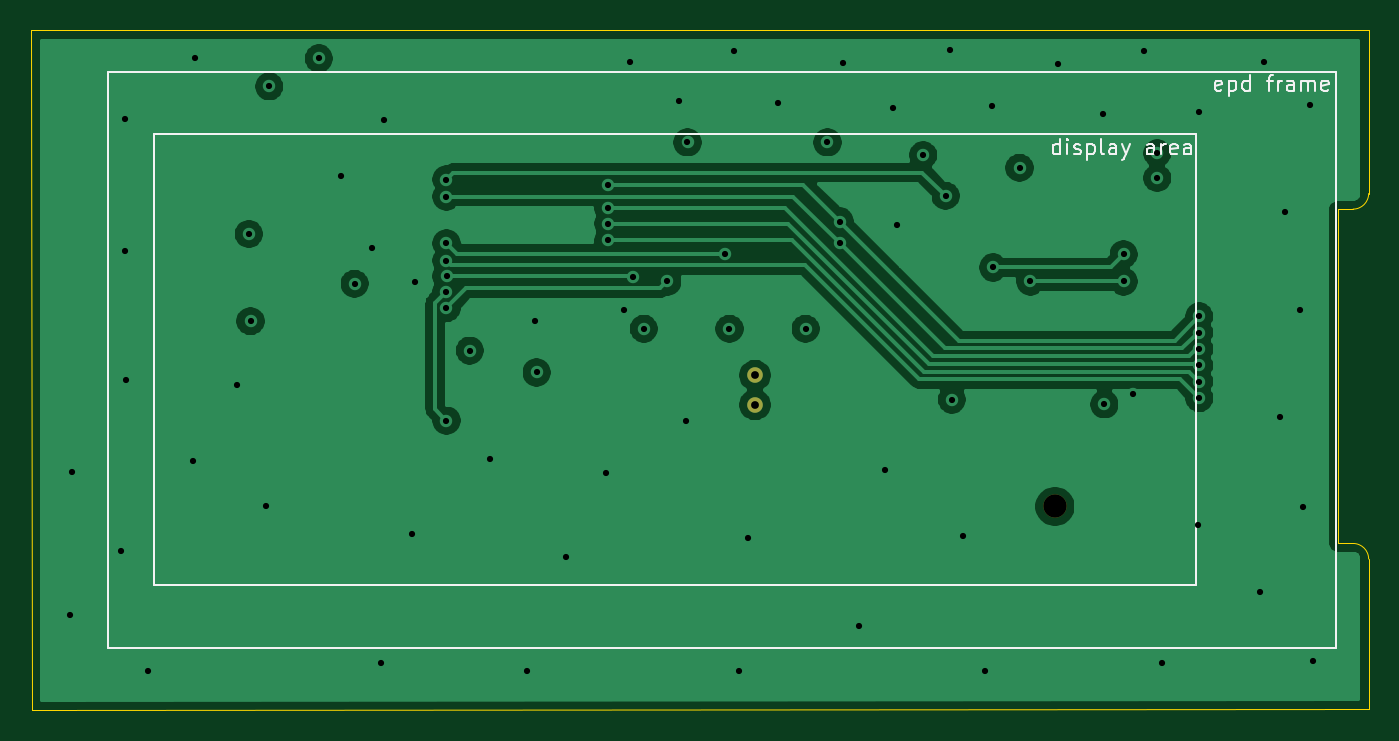
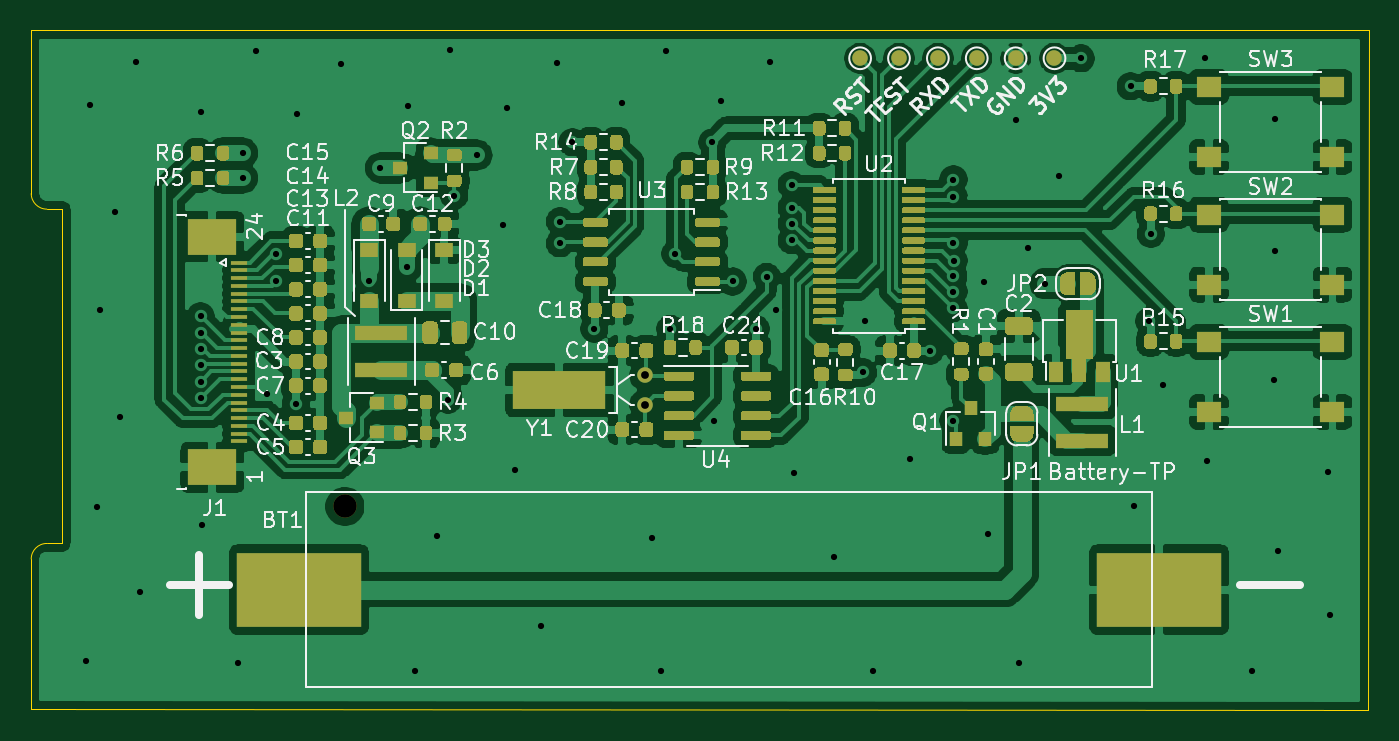
Circuit board: 11 layer files. Board 86.0 x 43.7 mm.
- bottom_copper: epd-clock-B_Cu.gbr (266976 bytes)
- bottom_mask: epd-clock-B_Mask.gbr (51013 bytes)
- bottom_silk: epd-clock-B_SilkS.gbr (67087 bytes)
- outline: epd-clock-Edge_Cuts.gbr (1078 bytes)
- top_copper: epd-clock-F_Cu.gbr (63414 bytes)
- top_mask: epd-clock-F_Mask.gbr (650 bytes)
- top_silk: epd-clock-F_SilkS.gbr (6955 bytes)
- inner_copper: epd-clock-In1_Cu_PWR.gbr (25844 bytes)
- inner_copper: epd-clock-In2_Cu_GND.gbr (77942 bytes)
- drill: epd-clock-NPTH.drl (329 bytes)
- drill: epd-clock-PTH.drl (1942 bytes)

=== bottom_copper: epd-clock-B_Cu.gbr (266976 bytes, source omitted) ===
=== bottom_mask: epd-clock-B_Mask.gbr (51013 bytes, source omitted) ===
=== bottom_silk: epd-clock-B_SilkS.gbr (67087 bytes, source omitted) ===
=== outline: epd-clock-Edge_Cuts.gbr ===
%TF.GenerationSoftware,KiCad,Pcbnew,5.1.9+dfsg1-1~bpo10+1*%
%TF.CreationDate,2021-08-28T11:52:50+08:00*%
%TF.ProjectId,epd-clock,6570642d-636c-46f6-936b-2e6b69636164,rev?*%
%TF.SameCoordinates,Original*%
%TF.FileFunction,Profile,NP*%
%FSLAX46Y46*%
G04 Gerber Fmt 4.6, Leading zero omitted, Abs format (unit mm)*
G04 Created by KiCad (PCBNEW 5.1.9+dfsg1-1~bpo10+1) date 2021-08-28 11:52:50*
%MOMM*%
%LPD*%
G01*
G04 APERTURE LIST*
%TA.AperFunction,Profile*%
%ADD10C,0.050000*%
%TD*%
G04 APERTURE END LIST*
D10*
X181075000Y-107800000D02*
G75*
G02*
X180075000Y-108800000I-1000000J0D01*
G01*
X180075000Y-130300000D02*
G75*
G02*
X181075000Y-131300000I0J-1000000D01*
G01*
X179075000Y-108800000D02*
X180075000Y-108800000D01*
X179075000Y-130300000D02*
X180075000Y-130300000D01*
X179075000Y-108800000D02*
X179075000Y-130300000D01*
X95075000Y-97300000D02*
X95100000Y-141000000D01*
X181075000Y-131300000D02*
X181075000Y-140975000D01*
X181075000Y-97300000D02*
X95075000Y-97300000D01*
X181075000Y-107800000D02*
X181075000Y-97300000D01*
X95100000Y-141000000D02*
X181075000Y-140975000D01*
M02*

=== top_copper: epd-clock-F_Cu.gbr (63414 bytes, source omitted) ===
=== top_mask: epd-clock-F_Mask.gbr ===
%TF.GenerationSoftware,KiCad,Pcbnew,5.1.9+dfsg1-1~bpo10+1*%
%TF.CreationDate,2021-08-28T11:52:50+08:00*%
%TF.ProjectId,epd-clock,6570642d-636c-46f6-936b-2e6b69636164,rev?*%
%TF.SameCoordinates,Original*%
%TF.FileFunction,Soldermask,Top*%
%TF.FilePolarity,Negative*%
%FSLAX46Y46*%
G04 Gerber Fmt 4.6, Leading zero omitted, Abs format (unit mm)*
G04 Created by KiCad (PCBNEW 5.1.9+dfsg1-1~bpo10+1) date 2021-08-28 11:52:50*
%MOMM*%
%LPD*%
G01*
G04 APERTURE LIST*
%ADD10C,1.500000*%
%ADD11C,1.000000*%
G04 APERTURE END LIST*
D10*
%TO.C,BT1*%
X160901000Y-127918000D03*
%TD*%
D11*
%TO.C,Y1*%
X141613000Y-119484000D03*
X141613000Y-121384000D03*
%TD*%
M02*

=== top_silk: epd-clock-F_SilkS.gbr ===
%TF.GenerationSoftware,KiCad,Pcbnew,5.1.9+dfsg1-1~bpo10+1*%
%TF.CreationDate,2021-08-28T11:52:50+08:00*%
%TF.ProjectId,epd-clock,6570642d-636c-46f6-936b-2e6b69636164,rev?*%
%TF.SameCoordinates,Original*%
%TF.FileFunction,Legend,Top*%
%TF.FilePolarity,Positive*%
%FSLAX46Y46*%
G04 Gerber Fmt 4.6, Leading zero omitted, Abs format (unit mm)*
G04 Created by KiCad (PCBNEW 5.1.9+dfsg1-1~bpo10+1) date 2021-08-28 11:52:50*
%MOMM*%
%LPD*%
G01*
G04 APERTURE LIST*
%ADD10C,0.150000*%
%ADD11C,0.120000*%
G04 APERTURE END LIST*
D10*
X171611904Y-101154761D02*
X171516666Y-101202380D01*
X171326190Y-101202380D01*
X171230952Y-101154761D01*
X171183333Y-101059523D01*
X171183333Y-100678571D01*
X171230952Y-100583333D01*
X171326190Y-100535714D01*
X171516666Y-100535714D01*
X171611904Y-100583333D01*
X171659523Y-100678571D01*
X171659523Y-100773809D01*
X171183333Y-100869047D01*
X172088095Y-100535714D02*
X172088095Y-101535714D01*
X172088095Y-100583333D02*
X172183333Y-100535714D01*
X172373809Y-100535714D01*
X172469047Y-100583333D01*
X172516666Y-100630952D01*
X172564285Y-100726190D01*
X172564285Y-101011904D01*
X172516666Y-101107142D01*
X172469047Y-101154761D01*
X172373809Y-101202380D01*
X172183333Y-101202380D01*
X172088095Y-101154761D01*
X173421428Y-101202380D02*
X173421428Y-100202380D01*
X173421428Y-101154761D02*
X173326190Y-101202380D01*
X173135714Y-101202380D01*
X173040476Y-101154761D01*
X172992857Y-101107142D01*
X172945238Y-101011904D01*
X172945238Y-100726190D01*
X172992857Y-100630952D01*
X173040476Y-100583333D01*
X173135714Y-100535714D01*
X173326190Y-100535714D01*
X173421428Y-100583333D01*
X174516666Y-100535714D02*
X174897619Y-100535714D01*
X174659523Y-101202380D02*
X174659523Y-100345238D01*
X174707142Y-100250000D01*
X174802380Y-100202380D01*
X174897619Y-100202380D01*
X175230952Y-101202380D02*
X175230952Y-100535714D01*
X175230952Y-100726190D02*
X175278571Y-100630952D01*
X175326190Y-100583333D01*
X175421428Y-100535714D01*
X175516666Y-100535714D01*
X176278571Y-101202380D02*
X176278571Y-100678571D01*
X176230952Y-100583333D01*
X176135714Y-100535714D01*
X175945238Y-100535714D01*
X175850000Y-100583333D01*
X176278571Y-101154761D02*
X176183333Y-101202380D01*
X175945238Y-101202380D01*
X175850000Y-101154761D01*
X175802380Y-101059523D01*
X175802380Y-100964285D01*
X175850000Y-100869047D01*
X175945238Y-100821428D01*
X176183333Y-100821428D01*
X176278571Y-100773809D01*
X176754761Y-101202380D02*
X176754761Y-100535714D01*
X176754761Y-100630952D02*
X176802380Y-100583333D01*
X176897619Y-100535714D01*
X177040476Y-100535714D01*
X177135714Y-100583333D01*
X177183333Y-100678571D01*
X177183333Y-101202380D01*
X177183333Y-100678571D02*
X177230952Y-100583333D01*
X177326190Y-100535714D01*
X177469047Y-100535714D01*
X177564285Y-100583333D01*
X177611904Y-100678571D01*
X177611904Y-101202380D01*
X178469047Y-101154761D02*
X178373809Y-101202380D01*
X178183333Y-101202380D01*
X178088095Y-101154761D01*
X178040476Y-101059523D01*
X178040476Y-100678571D01*
X178088095Y-100583333D01*
X178183333Y-100535714D01*
X178373809Y-100535714D01*
X178469047Y-100583333D01*
X178516666Y-100678571D01*
X178516666Y-100773809D01*
X178040476Y-100869047D01*
X161225000Y-105277380D02*
X161225000Y-104277380D01*
X161225000Y-105229761D02*
X161129761Y-105277380D01*
X160939285Y-105277380D01*
X160844047Y-105229761D01*
X160796428Y-105182142D01*
X160748809Y-105086904D01*
X160748809Y-104801190D01*
X160796428Y-104705952D01*
X160844047Y-104658333D01*
X160939285Y-104610714D01*
X161129761Y-104610714D01*
X161225000Y-104658333D01*
X161701190Y-105277380D02*
X161701190Y-104610714D01*
X161701190Y-104277380D02*
X161653571Y-104325000D01*
X161701190Y-104372619D01*
X161748809Y-104325000D01*
X161701190Y-104277380D01*
X161701190Y-104372619D01*
X162129761Y-105229761D02*
X162225000Y-105277380D01*
X162415476Y-105277380D01*
X162510714Y-105229761D01*
X162558333Y-105134523D01*
X162558333Y-105086904D01*
X162510714Y-104991666D01*
X162415476Y-104944047D01*
X162272619Y-104944047D01*
X162177380Y-104896428D01*
X162129761Y-104801190D01*
X162129761Y-104753571D01*
X162177380Y-104658333D01*
X162272619Y-104610714D01*
X162415476Y-104610714D01*
X162510714Y-104658333D01*
X162986904Y-104610714D02*
X162986904Y-105610714D01*
X162986904Y-104658333D02*
X163082142Y-104610714D01*
X163272619Y-104610714D01*
X163367857Y-104658333D01*
X163415476Y-104705952D01*
X163463095Y-104801190D01*
X163463095Y-105086904D01*
X163415476Y-105182142D01*
X163367857Y-105229761D01*
X163272619Y-105277380D01*
X163082142Y-105277380D01*
X162986904Y-105229761D01*
X164034523Y-105277380D02*
X163939285Y-105229761D01*
X163891666Y-105134523D01*
X163891666Y-104277380D01*
X164844047Y-105277380D02*
X164844047Y-104753571D01*
X164796428Y-104658333D01*
X164701190Y-104610714D01*
X164510714Y-104610714D01*
X164415476Y-104658333D01*
X164844047Y-105229761D02*
X164748809Y-105277380D01*
X164510714Y-105277380D01*
X164415476Y-105229761D01*
X164367857Y-105134523D01*
X164367857Y-105039285D01*
X164415476Y-104944047D01*
X164510714Y-104896428D01*
X164748809Y-104896428D01*
X164844047Y-104848809D01*
X165225000Y-104610714D02*
X165463095Y-105277380D01*
X165701190Y-104610714D02*
X165463095Y-105277380D01*
X165367857Y-105515476D01*
X165320238Y-105563095D01*
X165225000Y-105610714D01*
X167272619Y-105277380D02*
X167272619Y-104753571D01*
X167225000Y-104658333D01*
X167129761Y-104610714D01*
X166939285Y-104610714D01*
X166844047Y-104658333D01*
X167272619Y-105229761D02*
X167177380Y-105277380D01*
X166939285Y-105277380D01*
X166844047Y-105229761D01*
X166796428Y-105134523D01*
X166796428Y-105039285D01*
X166844047Y-104944047D01*
X166939285Y-104896428D01*
X167177380Y-104896428D01*
X167272619Y-104848809D01*
X167748809Y-105277380D02*
X167748809Y-104610714D01*
X167748809Y-104801190D02*
X167796428Y-104705952D01*
X167844047Y-104658333D01*
X167939285Y-104610714D01*
X168034523Y-104610714D01*
X168748809Y-105229761D02*
X168653571Y-105277380D01*
X168463095Y-105277380D01*
X168367857Y-105229761D01*
X168320238Y-105134523D01*
X168320238Y-104753571D01*
X168367857Y-104658333D01*
X168463095Y-104610714D01*
X168653571Y-104610714D01*
X168748809Y-104658333D01*
X168796428Y-104753571D01*
X168796428Y-104848809D01*
X168320238Y-104944047D01*
X169653571Y-105277380D02*
X169653571Y-104753571D01*
X169605952Y-104658333D01*
X169510714Y-104610714D01*
X169320238Y-104610714D01*
X169225000Y-104658333D01*
X169653571Y-105229761D02*
X169558333Y-105277380D01*
X169320238Y-105277380D01*
X169225000Y-105229761D01*
X169177380Y-105134523D01*
X169177380Y-105039285D01*
X169225000Y-104944047D01*
X169320238Y-104896428D01*
X169558333Y-104896428D01*
X169653571Y-104848809D01*
D11*
X103000000Y-104000000D02*
X170000000Y-104000000D01*
X103000000Y-133000000D02*
X170000000Y-133000000D01*
X103000000Y-104000000D02*
X103000000Y-133000000D01*
X170000000Y-104000000D02*
X170000000Y-133000000D01*
X100000000Y-100000000D02*
X100000000Y-137000000D01*
X100000000Y-137000000D02*
X179000000Y-137000000D01*
X179000000Y-100000000D02*
X179000000Y-137000000D01*
X100000000Y-100000000D02*
X179000000Y-100000000D01*
M02*

=== inner_copper: epd-clock-In1_Cu_PWR.gbr (25844 bytes, source omitted) ===
=== inner_copper: epd-clock-In2_Cu_GND.gbr (77942 bytes, source omitted) ===
=== drill: epd-clock-NPTH.drl ===
M48
; DRILL file {KiCad 5.1.9+dfsg1-1~bpo10+1} date Sat Aug 28 11:52:52 2021
; FORMAT={-:-/ absolute / inch / decimal}
; #@! TF.CreationDate,2021-08-28T11:52:52+08:00
; #@! TF.GenerationSoftware,Kicad,Pcbnew,5.1.9+dfsg1-1~bpo10+1
; #@! TF.FileFunction,NonPlated,1,4,NPTH
FMAT,2
INCH
T1C0.0591
%
G90
G05
T1
X6.3347Y-5.0361
T0
M30

=== drill: epd-clock-PTH.drl ===
M48
; DRILL file {KiCad 5.1.9+dfsg1-1~bpo10+1} date Sat Aug 28 11:52:52 2021
; FORMAT={-:-/ absolute / inch / decimal}
; #@! TF.CreationDate,2021-08-28T11:52:52+08:00
; #@! TF.GenerationSoftware,Kicad,Pcbnew,5.1.9+dfsg1-1~bpo10+1
; #@! TF.FileFunction,Plated,1,4,PTH
FMAT,2
INCH
T1C0.0157
T2C0.0197
%
G90
G05
T1
X3.8415Y-5.311
X3.8455Y-4.9488
X3.9715Y-5.1496
X3.9793Y-4.0551
X3.9793Y-4.3898
X3.9833Y-4.7165
X4.0384Y-5.4528
X4.1526Y-4.9213
X4.1565Y-3.9016
X4.2628Y-4.7283
X4.2943Y-4.3465
X4.2982Y-4.5669
X4.3376Y-5.0354
X4.3455Y-3.9724
X4.4715Y-3.9016
X4.5266Y-4.1988
X4.562Y-4.4724
X4.6053Y-4.3819
X4.6289Y-5.4331
X4.6368Y-4.0591
X4.7077Y-5.1063
X4.7156Y-4.4685
X4.7938Y-4.4138
X4.7943Y-4.4926
X4.7943Y-4.2087
X4.7943Y-4.3701
X4.7943Y-4.5344
X4.7943Y-4.8189
X4.7943Y-4.252
X4.7945Y-4.4532
X4.8533Y-4.6417
X4.9045Y-4.9154
X4.999Y-5.4528
X5.0187Y-4.5669
X5.0226Y-4.6969
X5.0974Y-5.1654
X5.1978Y-4.9508
X5.2037Y-4.2224
X5.2037Y-4.2805
X5.2037Y-4.3199
X5.2037Y-4.3622
X5.2431Y-4.5394
X5.2589Y-3.9114
X5.2667Y-4.4547
X5.2943Y-4.5866
X5.3533Y-4.4665
X5.3829Y-4.0098
X5.4006Y-4.8189
X5.4045Y-4.1142
X5.499Y-4.3967
X5.5108Y-4.5866
X5.5226Y-3.8819
X5.5344Y-5.4528
X5.5581Y-5.1161
X5.6329Y-4.0138
X5.7037Y-4.5866
X5.7589Y-4.1142
X5.7904Y-4.315
X5.7904Y-4.3701
X5.7982Y-3.9134
X5.8376Y-5.3386
X5.9045Y-4.9429
X5.9242Y-4.0276
X5.9341Y-4.3248
X6.001Y-4.1467
X6.0581Y-4.25
X6.0679Y-3.8799
X6.0738Y-4.7657
X6.1014Y-5.1102
X6.1565Y-5.4528
X6.1742Y-4.0236
X6.1781Y-4.4311
X6.2451Y-4.1791
X6.2726Y-4.4665
X6.3435Y-3.9154
X6.4557Y-4.0433
X6.4596Y-4.7776
X6.5089Y-4.3976
X6.5089Y-4.4665
X6.5325Y-4.752
X6.56Y-3.8839
X6.5935Y-4.1417
X6.5935Y-4.2047
X6.6053Y-5.4331
X6.6959Y-5.0827
X6.6998Y-4.0374
X6.6998Y-4.5965
X6.6998Y-4.6378
X6.6998Y-4.6791
X6.6998Y-4.7205
X6.6998Y-4.7618
X6.6998Y-4.5551
X6.8533Y-5.2539
X6.8632Y-3.9114
X6.9045Y-4.8091
X6.9163Y-4.2913
X6.9557Y-4.5394
X6.9636Y-5.0374
X6.9813Y-4.0197
X6.9892Y-5.4272
T2
X5.5753Y-4.7041
X5.5753Y-4.7789
T0
M30

